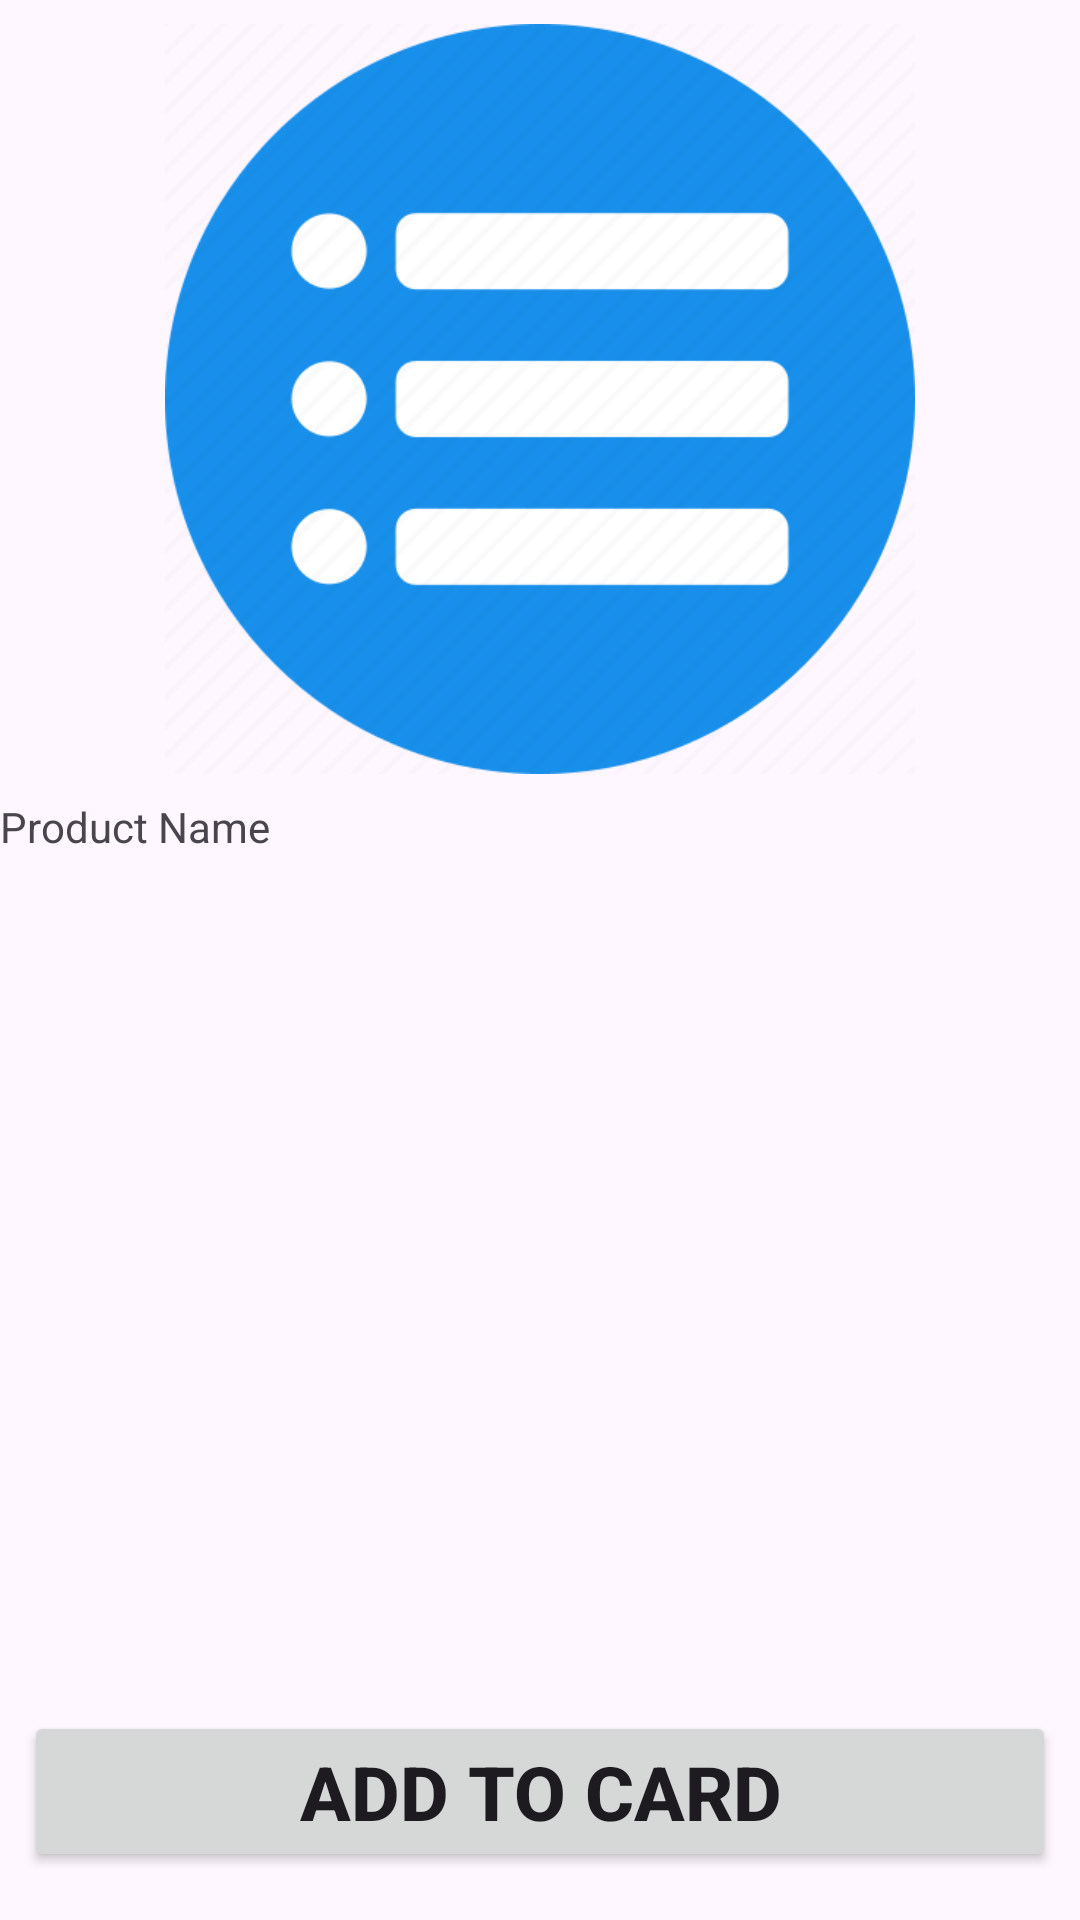

Layout XML and referenced resources for this Android screen:
<!-- AndroidManifest.xml: application theme Theme.Sgroser -->
<!-- res/layout/activity_product_detail.xml -->
<?xml version="1.0" encoding="utf-8"?>
<androidx.constraintlayout.widget.ConstraintLayout xmlns:android="http://schemas.android.com/apk/res/android"
    xmlns:app="http://schemas.android.com/apk/res-auto"
    xmlns:tools="http://schemas.android.com/tools"
    android:layout_width="match_parent"
    android:layout_height="match_parent"
    android:foregroundGravity="center"
    tools:context=".activities.ProductDetailActivity">

    <ImageView
        android:id="@+id/product_detail_img"
        android:layout_width="match_parent"
        android:layout_height="250dp"
        android:layout_marginTop="8dp"
        app:layout_constraintEnd_toEndOf="parent"
        android:src="@drawable/img"
        app:layout_constraintStart_toStartOf="parent"
        app:layout_constraintTop_toTopOf="parent" />

    <TextView
        android:id="@+id/product_detail_name_txt"
        android:layout_width="match_parent"
        android:layout_height="wrap_content"
        android:layout_marginTop="8dp"
        android:text="Product Name"
        app:layout_constraintEnd_toEndOf="@+id/product_detail_img"
        app:layout_constraintStart_toStartOf="@+id/product_detail_img"
        app:layout_constraintTop_toBottomOf="@+id/product_detail_img" />

    <Button
        android:id="@+id/product_detail_addToCard_btn"
        android:layout_width="match_parent"
        android:layout_height="wrap_content"
        android:layout_marginStart="8dp"
        android:layout_marginEnd="8dp"
        android:layout_marginBottom="16dp"
        android:text="@string/addToCard"
        android:textSize="25sp"
        android:textStyle="bold"
        app:layout_constraintBottom_toBottomOf="parent"
        app:layout_constraintEnd_toEndOf="parent"
        app:layout_constraintStart_toStartOf="parent" />
</androidx.constraintlayout.widget.ConstraintLayout>
<!-- resources referenced by this layout -->
<resources>
  <!-- drawable img: png bitmap (drawable, 29410 bytes) -->
  <string name="addToCard">Add To Card</string>
  <style name="Theme.Sgroser" parent="Base.Theme.Sgroser" />
  <style name="Base.Theme.Sgroser" parent="Theme.Material3.DayNight.NoActionBar">
          
          
      </style>
</resources>
